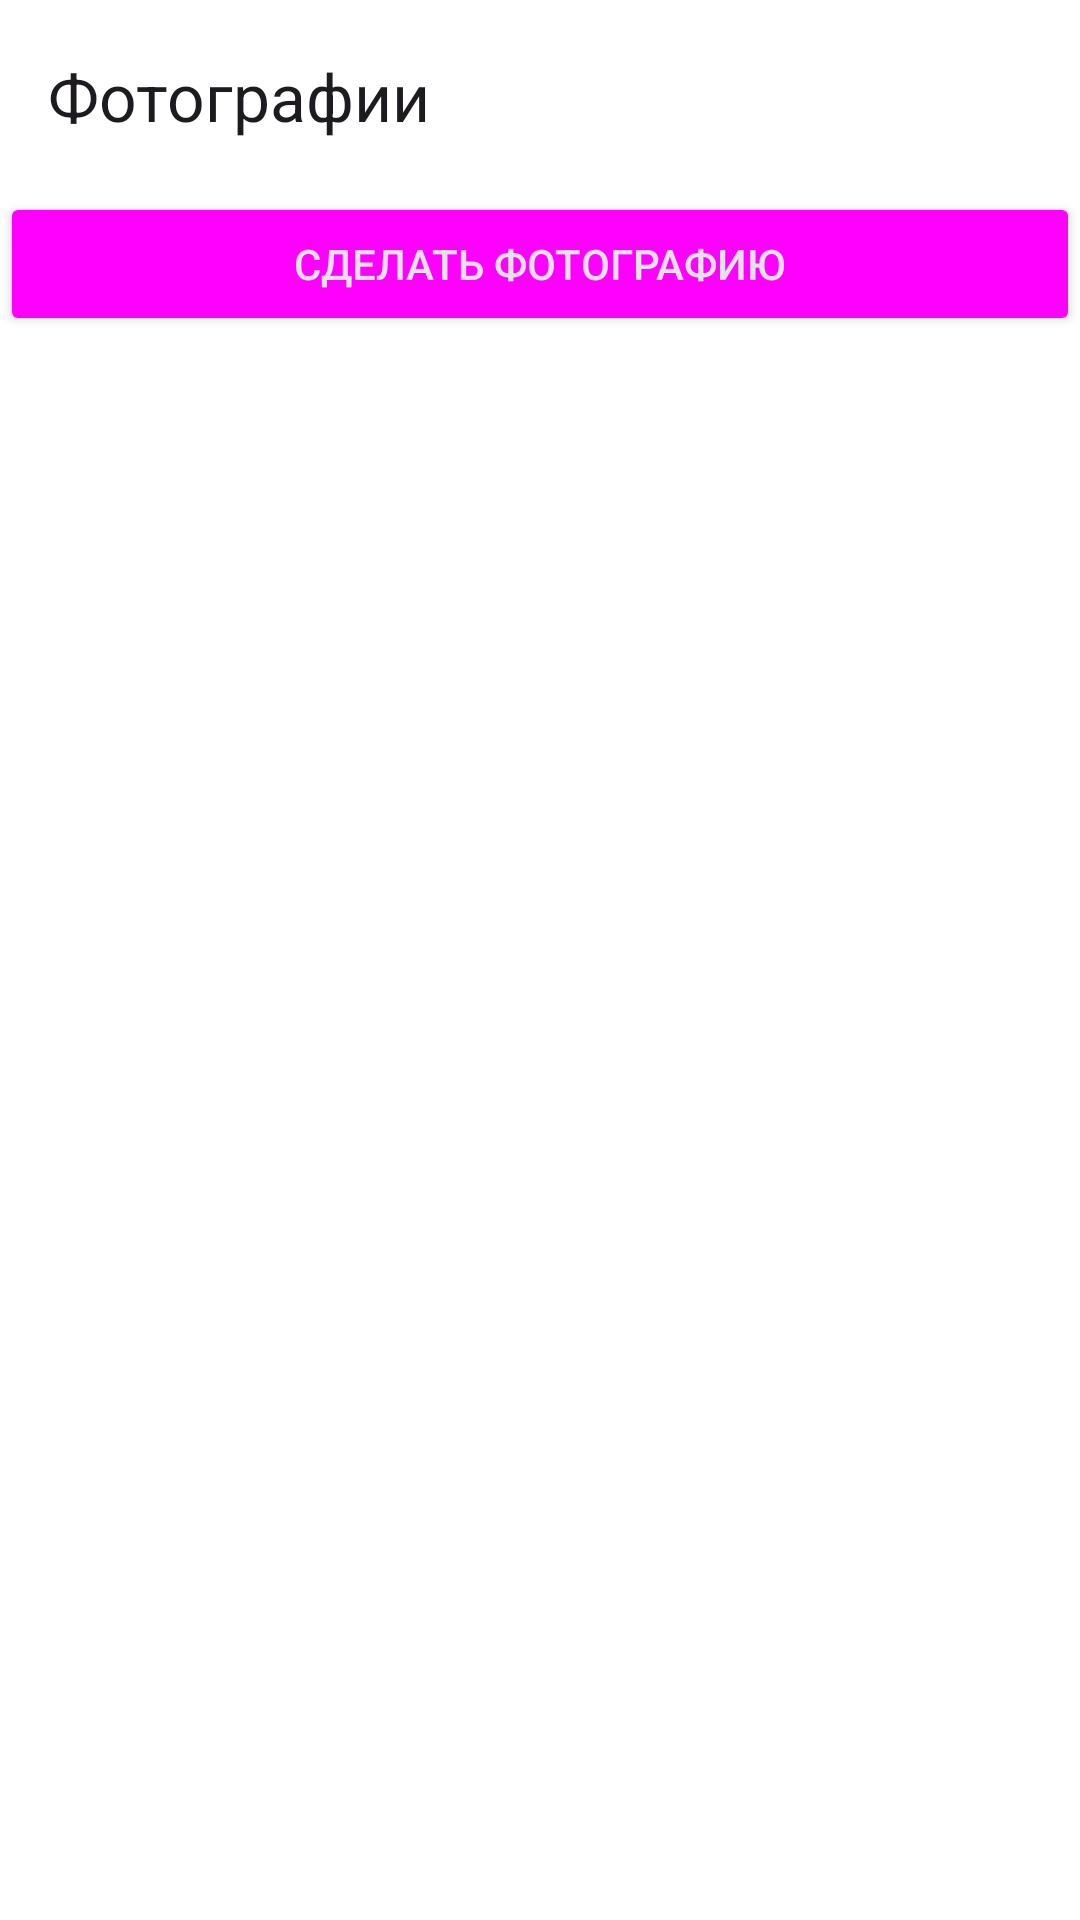

Write the Android layout XML for this screen, with the resource values it uses.
<!-- AndroidManifest.xml: application theme Theme.Arkhdialect -->
<!-- res/layout/activity_photo_attachment.xml -->
<?xml version="1.0" encoding="utf-8"?>
<LinearLayout xmlns:android="http://schemas.android.com/apk/res/android"
    xmlns:app="http://schemas.android.com/apk/res-auto"
    xmlns:tools="http://schemas.android.com/tools"
    android:id="@+id/main"
    android:layout_width="match_parent"
    android:layout_height="match_parent"
    android:orientation="vertical"
    tools:context=".ui.PhotoAttachmentActivity">

    <androidx.appcompat.widget.Toolbar
        android:id="@id/toolbar"
        android:layout_width="match_parent"
        android:layout_height="wrap_content"
        android:background="?attr/colorPrimary"
        android:minHeight="?attr/actionBarSize"
        android:theme="?attr/actionBarTheme"
        app:title="Фотографии" />

    <Button
        android:id="@+id/addPhotoAttachment"
        style="@style/Widget.AppCompat.Button.Colored"
        android:layout_width="match_parent"
        android:layout_height="wrap_content"
        android:text="@string/photo_attachment_add"
        app:icon="@drawable/baseline_photo_camera_24"
        app:iconGravity="textStart"
        app:iconSize="20dp" />

    <androidx.recyclerview.widget.RecyclerView
        android:id="@+id/attachmentList"
        android:layout_width="match_parent"
        android:layout_height="match_parent"
        app:layoutManager="androidx.recyclerview.widget.GridLayoutManager"
        app:spanCount="4"/>

</LinearLayout>
<!-- resources referenced by this layout -->
<resources>
  <string name="photo_attachment_add">Сделать фотографию</string>
  <style name="Theme.Arkhdialect" parent="Base.Theme.Arkhdialect" />
  <style name="Base.Theme.Arkhdialect" parent="Theme.Material3.DayNight.NoActionBar">
          <item name="colorPrimary">@color/primary_day</item>
          <item name="colorSecondary">@color/secondary_day</item>
          <item name="colorSurface">@color/background_day</item>
          <item name="android:itemBackground">@color/white</item>
  
          <item name="colorPrimaryContainer">@color/floating_button_background_day</item>
          <item name="colorOnPrimaryContainer">@color/black</item>
          <item name="colorSecondaryContainer">@color/floating_button_background_day</item>
          <item name="colorSurfaceContainer">@color/background_day_bottom_navigation</item>
          <item name="android:windowBackground">@color/background_day</item>
  
  
  
  
      </style>
  <color name="white">#FFFFFFFF</color>
  <color name="black">#FF000000</color>
</resources>
